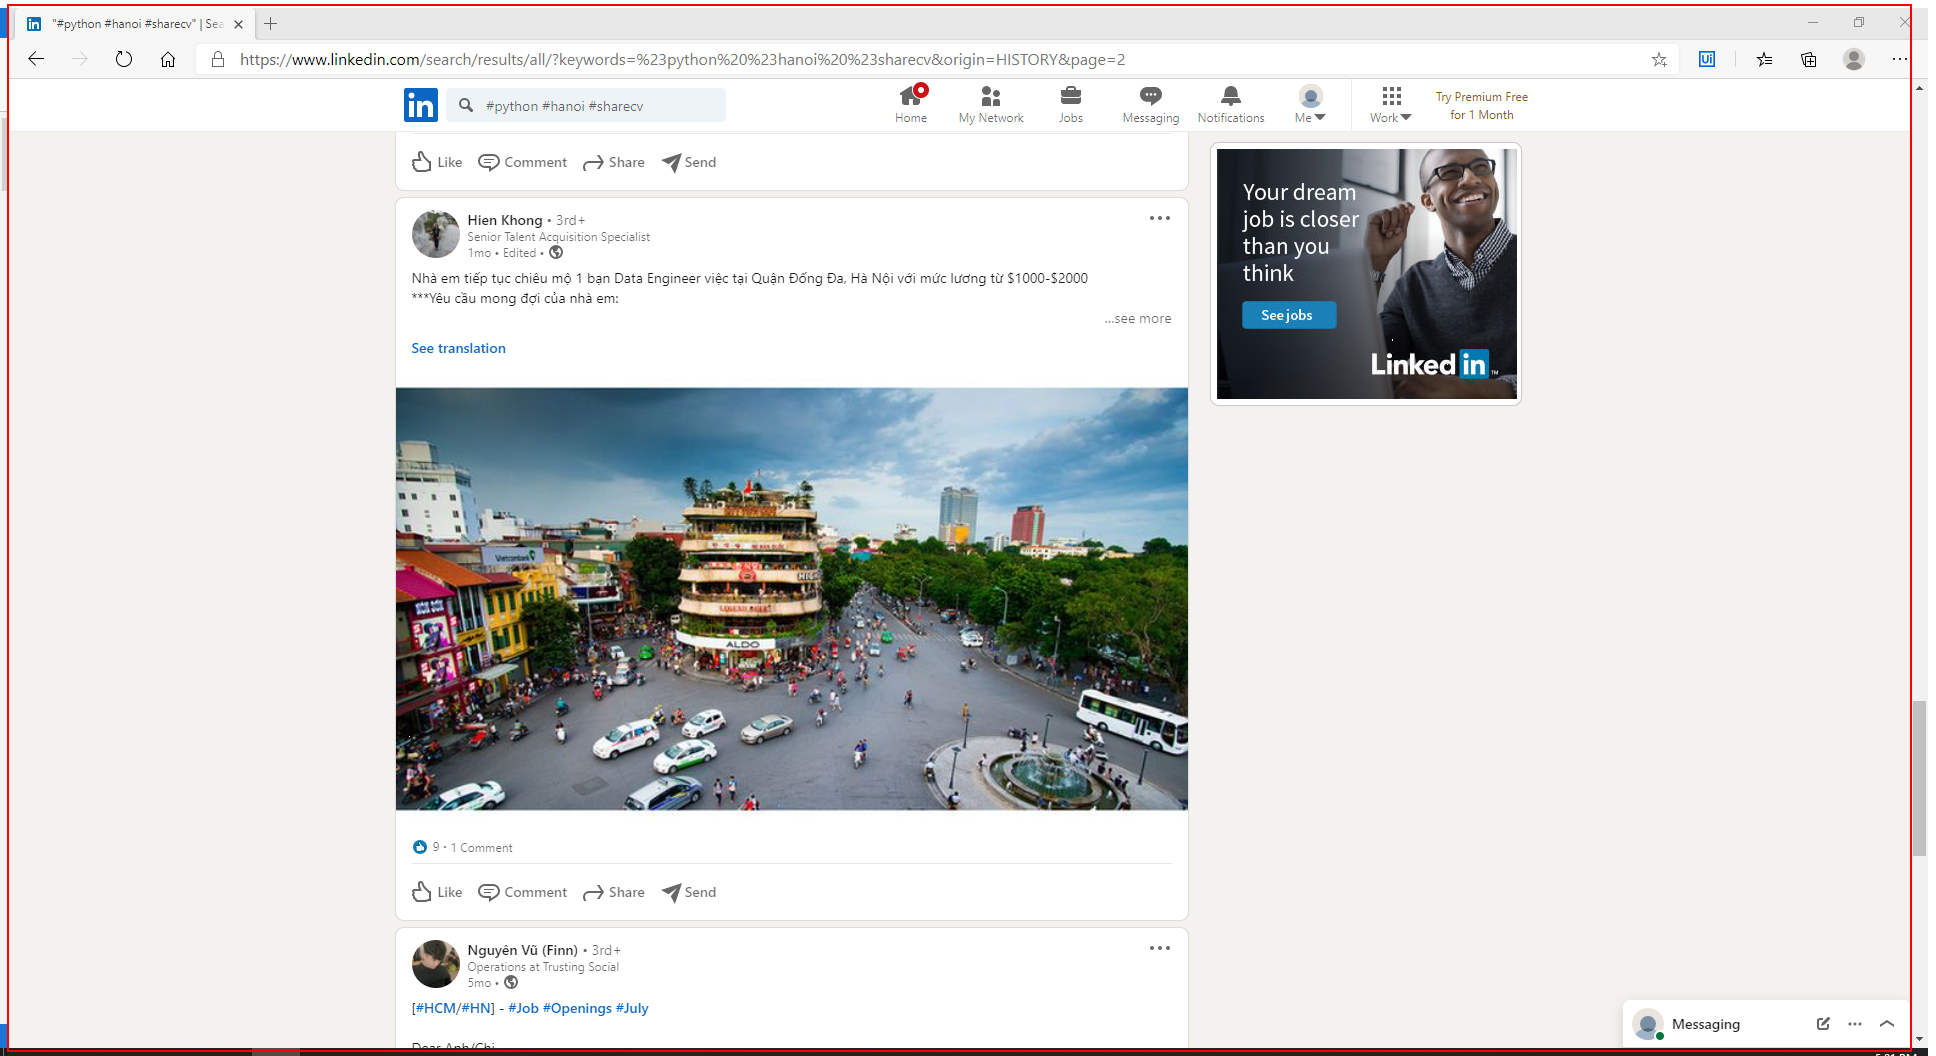
Task: Get_CV_From_LinkedIn
Workflow: Sequence2

Step 1: find the button in window '"#python #hanoi #sharecv" | Search | LinkedIn' (msedge.exe)

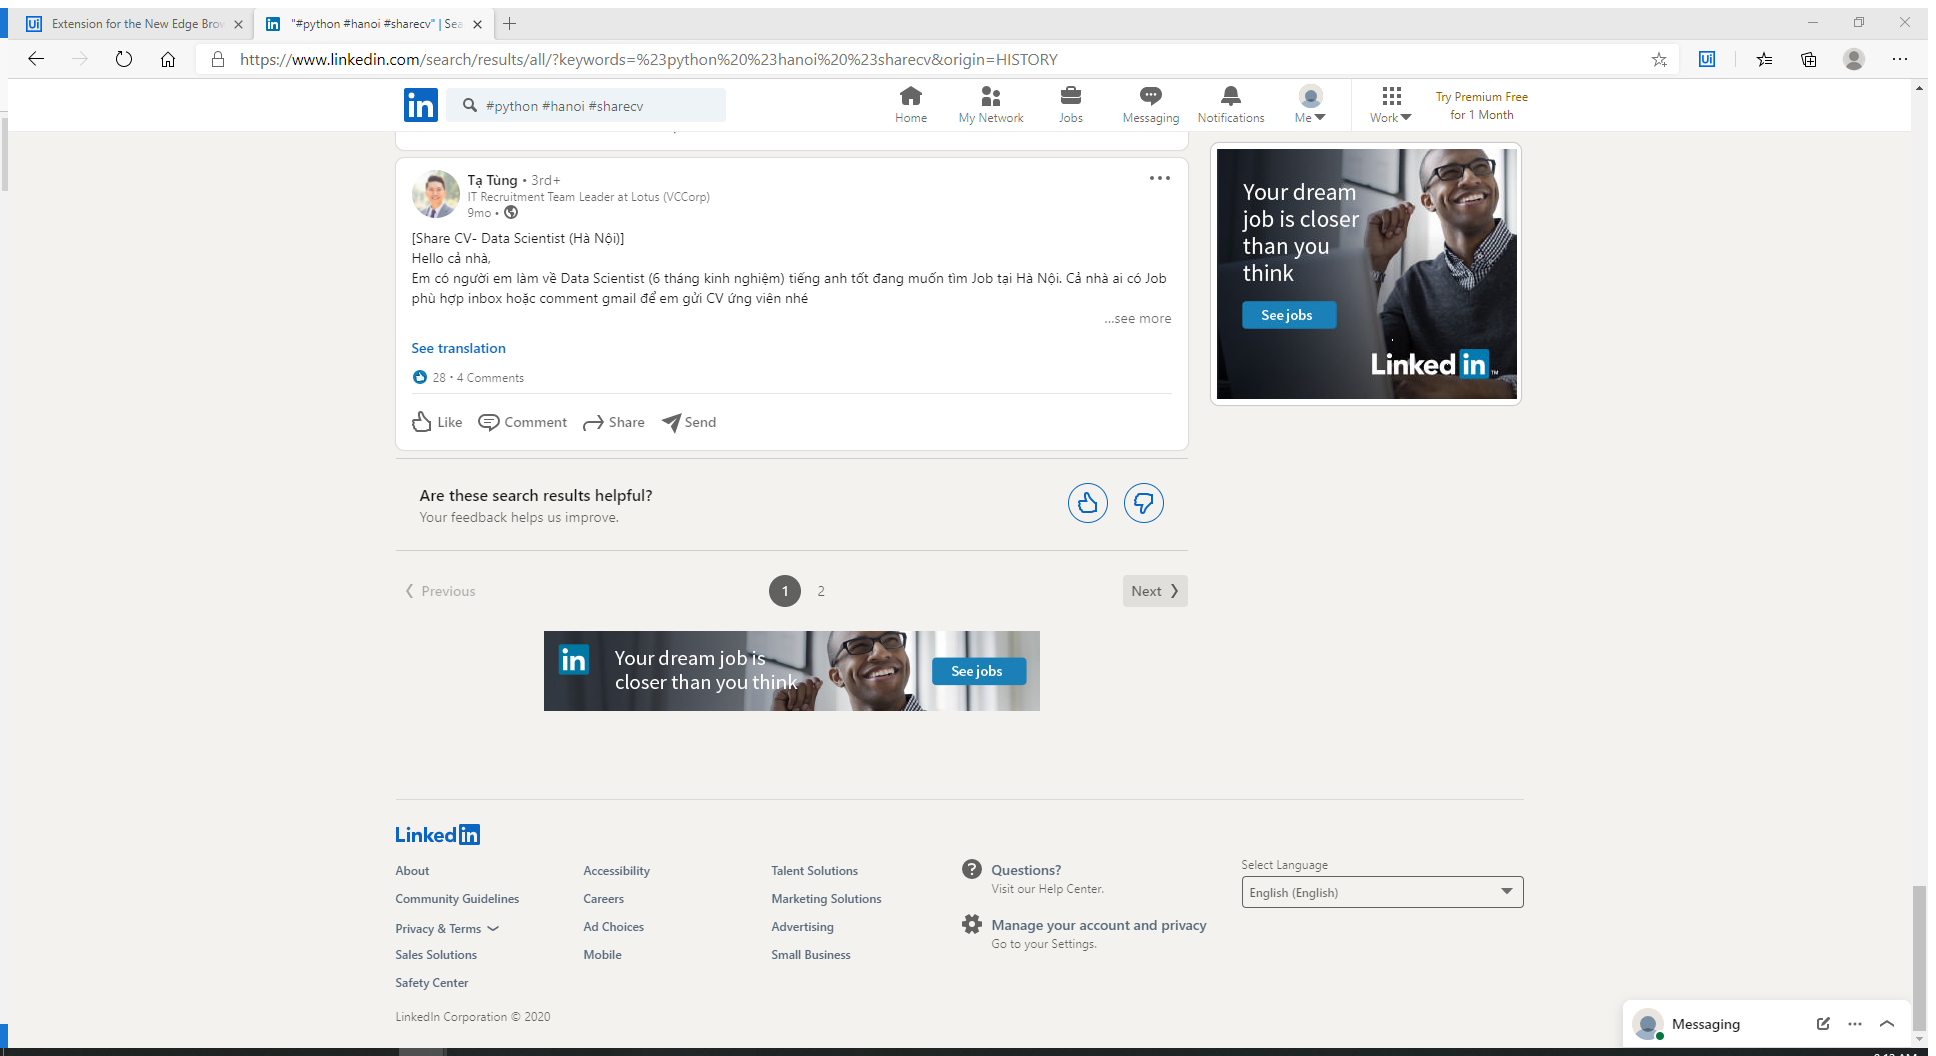
Step 2: Attach Browser 'pythonhan Page' in window '"#python #hanoi #sharecv" | Search | LinkedIn' (msedge.exe)

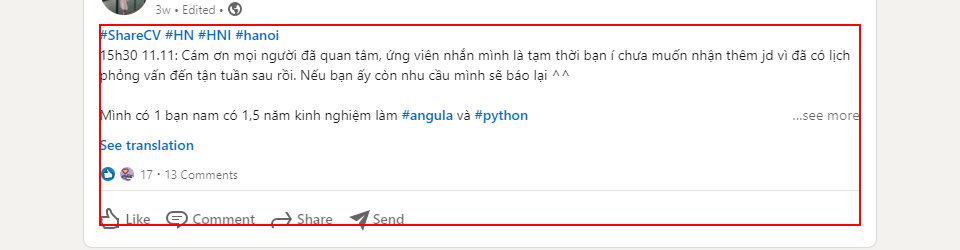
Step 3: type a value into the list (repeated 3 times)

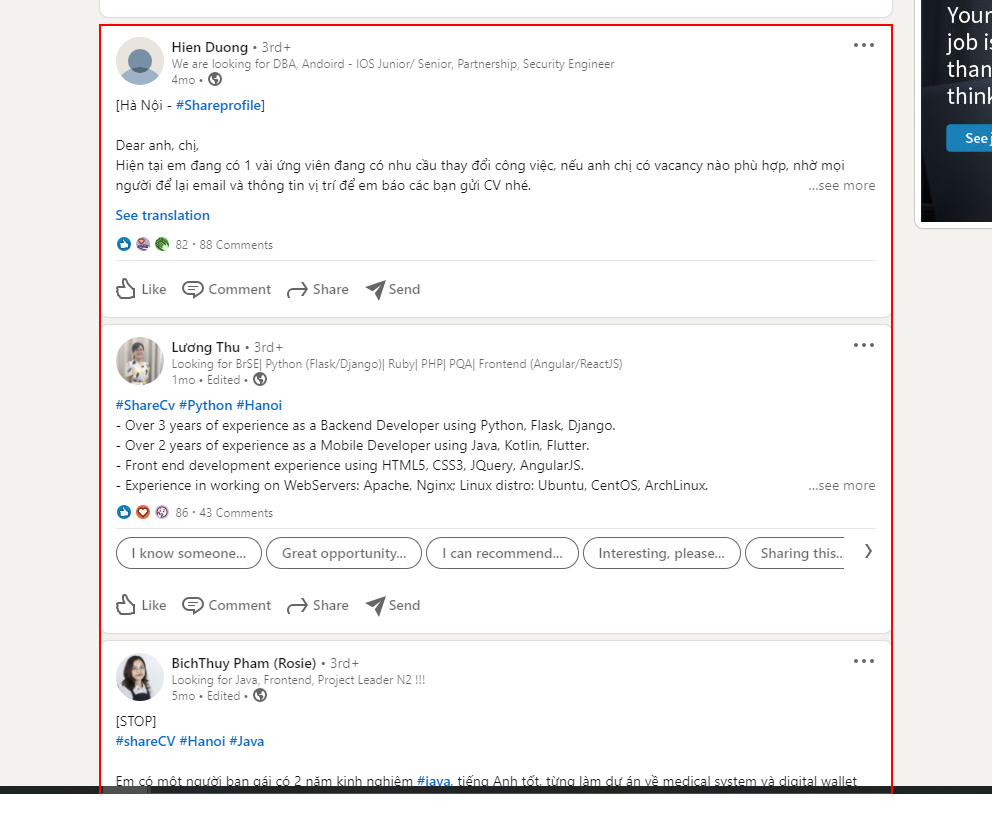
Step 6: get-text from the list